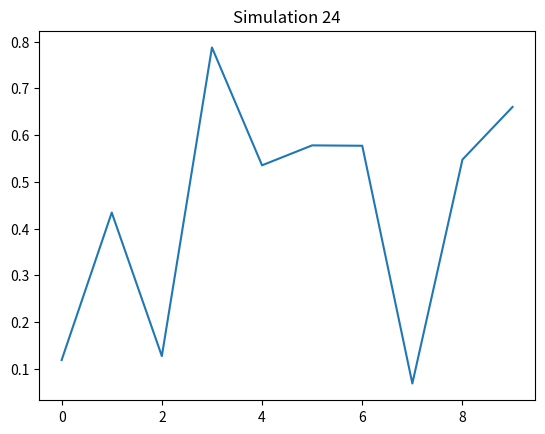

Recreate this plot in Python.
import numpy as np
import matplotlib.pyplot as plt
plt.plot(np.random.rand(10))
plt.title("Simulation 24")
